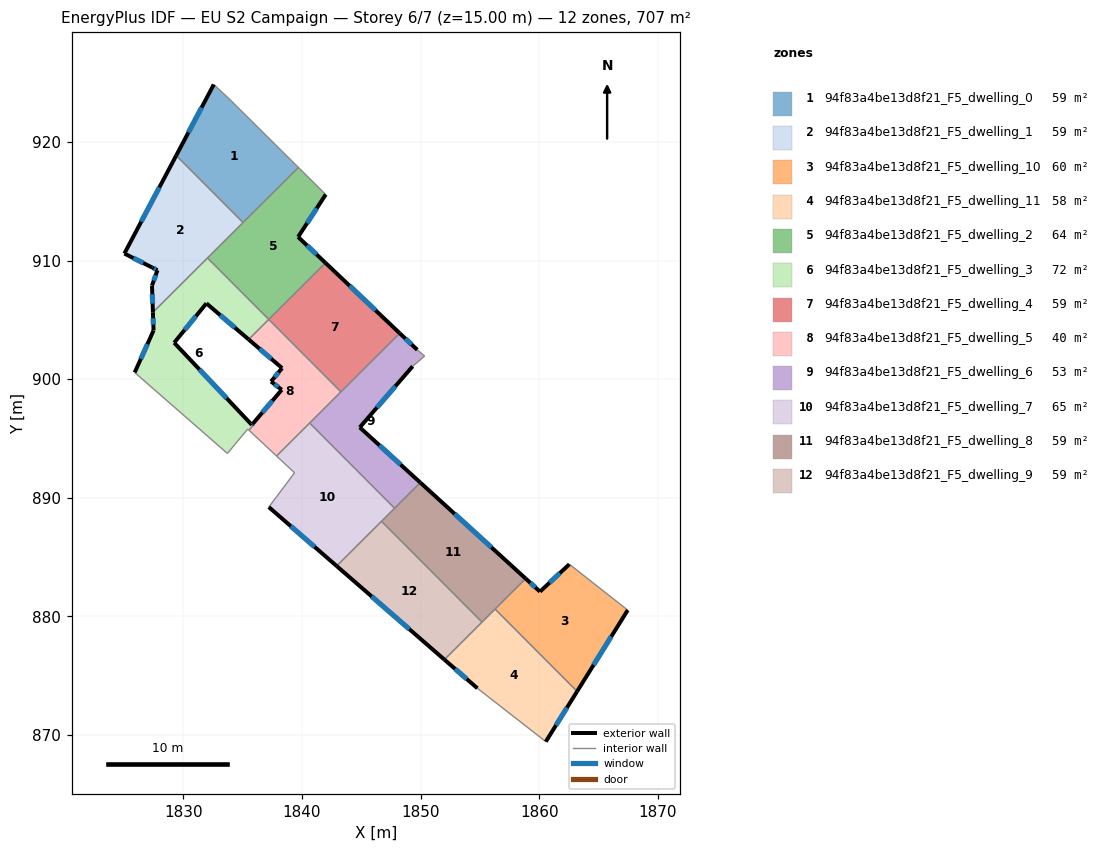
=== STOREY PLAN SPEC (per zone: floor XY polygon, exterior-wall plan segments, windows/doors) ===
zone 1: 94f83a4be13d8f21_F5_dwelling_0  (59.0 m²)
  floor: (1834.44, 923.06) (1839.69, 917.86) (1835.03, 913.21) (1829.39, 918.86) (1832.56, 924.85) (1833.97, 923.53)
  exterior wall: (1832.56, 924.85) – (1829.39, 918.86)  [6.8 m]
    window: (1831.53, 922.91) – (1830.42, 920.81)  [2.5 m²]
  interior walls: 5
zone 2: 94f83a4be13d8f21_F5_dwelling_1  (59.0 m²)
  floor: (1829.39, 918.86) (1835.03, 913.21) (1827.43, 905.64) (1827.35, 907.89) (1827.81, 909.18) (1827.37, 909.42) (1825.02, 910.59)
  exterior wall: (1827.37, 909.42) – (1827.81, 909.18)  [0.5 m]
    window: (1827.51, 909.34) – (1827.67, 909.26)  [0.2 m²]
  exterior wall: (1825.02, 910.59) – (1827.37, 909.42)  [2.6 m]
    window: (1825.78, 910.21) – (1826.61, 909.80)  [1.0 m²]
  exterior wall: (1829.39, 918.86) – (1825.02, 910.59)  [9.4 m]
    window: (1827.97, 916.17) – (1826.44, 913.28)  [3.4 m²]
  exterior wall: (1827.35, 907.89) – (1827.43, 905.64)  [2.3 m]
    window: (1827.38, 907.16) – (1827.40, 906.37)  [0.8 m²]
  exterior wall: (1827.81, 909.18) – (1827.35, 907.89)  [1.4 m]
    window: (1827.66, 908.77) – (1827.50, 908.31)  [0.5 m²]
  interior walls: 3
zone 3: 94f83a4be13d8f21_F5_dwelling_10  (60.4 m²)
  floor: (1867.47, 880.53) (1863.20, 873.67) (1856.28, 880.61) (1858.86, 883.18) (1860.07, 882.08) (1862.55, 884.39)
  exterior wall: (1860.07, 882.08) – (1858.86, 883.18)  [1.6 m]
    window: (1859.68, 882.44) – (1859.26, 882.83)  [0.6 m²]
  exterior wall: (1862.55, 884.39) – (1860.07, 882.08)  [3.4 m]
    window: (1861.74, 883.64) – (1860.88, 882.84)  [1.2 m²]
  exterior wall: (1863.20, 873.67) – (1867.47, 880.53)  [8.1 m]
    window: (1864.59, 875.90) – (1866.08, 878.30)  [3.0 m²]
  interior walls: 3
zone 4: 94f83a4be13d8f21_F5_dwelling_11  (57.5 m²)
  floor: (1856.28, 880.61) (1863.20, 873.67) (1860.56, 869.43) (1854.79, 873.93) (1852.01, 876.35)
  exterior wall: (1860.56, 869.43) – (1863.20, 873.67)  [5.0 m]
    window: (1861.42, 870.81) – (1862.34, 872.29)  [1.8 m²]
  exterior wall: (1852.01, 876.35) – (1854.79, 873.93)  [3.7 m]
    window: (1852.91, 875.57) – (1853.88, 874.72)  [1.4 m²]
  interior walls: 4
zone 5: 94f83a4be13d8f21_F5_dwelling_2  (64.3 m²)
  floor: (1842.00, 915.57) (1839.67, 912.00) (1841.98, 909.81) (1837.19, 905.04) (1832.03, 910.22) (1839.69, 917.86)
  exterior wall: (1839.67, 912.00) – (1842.00, 915.57)  [4.3 m]
    window: (1840.43, 913.16) – (1841.24, 914.41)  [1.6 m²]
  exterior wall: (1841.98, 909.81) – (1839.67, 912.00)  [3.2 m]
    window: (1841.23, 910.52) – (1840.42, 911.28)  [1.2 m²]
  interior walls: 5
zone 6: 94f83a4be13d8f21_F5_dwelling_3  (72.2 m²)
  floor: (1832.03, 910.22) (1837.19, 905.04) (1835.50, 903.35) (1831.94, 906.39) (1829.22, 903.08) (1835.77, 896.14) (1835.87, 896.26) (1835.94, 896.18) (1835.53, 895.69) (1835.42, 895.79) (1833.71, 893.74) (1825.89, 900.57) (1827.48, 904.11) (1827.43, 905.64)
  exterior wall: (1827.48, 904.11) – (1825.89, 900.57)  [3.9 m]
    window: (1826.96, 902.95) – (1826.41, 901.72)  [1.4 m²]
  exterior wall: (1827.43, 905.64) – (1827.48, 904.11)  [1.5 m]
    window: (1827.44, 905.14) – (1827.46, 904.60)  [0.6 m²]
  exterior wall: (1831.94, 906.39) – (1835.50, 903.35)  [4.7 m]
    window: (1833.10, 905.40) – (1834.34, 904.34)  [1.7 m²]
  exterior wall: (1829.22, 903.08) – (1831.94, 906.39)  [4.3 m]
    window: (1830.10, 904.15) – (1831.06, 905.32)  [1.6 m²]
  exterior wall: (1835.77, 896.14) – (1829.22, 903.08)  [9.5 m]
    window: (1833.64, 898.40) – (1831.35, 900.82)  [3.5 m²]
  exterior wall: (1835.87, 896.26) – (1835.77, 896.14)  [0.2 m]
    window: (1835.84, 896.22) – (1835.80, 896.18)  [0.1 m²]
  interior walls: 8
zone 7: 94f83a4be13d8f21_F5_dwelling_4  (59.3 m²)
  floor: (1848.24, 903.87) (1843.28, 898.93) (1837.19, 905.04) (1841.98, 909.81)
  exterior wall: (1848.24, 903.87) – (1841.98, 909.81)  [8.6 m]
    window: (1846.21, 905.80) – (1844.02, 907.88)  [3.2 m²]
  interior walls: 3
zone 8: 94f83a4be13d8f21_F5_dwelling_5  (40.0 m²)
  floor: (1837.19, 905.04) (1843.28, 898.93) (1837.85, 893.52) (1835.53, 895.69) (1835.94, 896.18) (1835.87, 896.26) (1838.29, 899.11) (1837.39, 899.80) (1838.32, 900.93) (1835.50, 903.35)
  exterior wall: (1838.29, 899.11) – (1835.87, 896.26)  [3.7 m]
    window: (1837.50, 898.18) – (1836.66, 897.19)  [1.4 m²]
  exterior wall: (1837.39, 899.80) – (1838.29, 899.11)  [1.1 m]
    window: (1837.68, 899.58) – (1838.00, 899.33)  [0.4 m²]
  exterior wall: (1838.32, 900.93) – (1837.39, 899.80)  [1.5 m]
    window: (1838.02, 900.57) – (1837.69, 900.17)  [0.5 m²]
  exterior wall: (1835.50, 903.35) – (1838.32, 900.93)  [3.7 m]
    window: (1836.42, 902.56) – (1837.40, 901.72)  [1.4 m²]
  interior walls: 7
zone 9: 94f83a4be13d8f21_F5_dwelling_6  (52.7 m²)
  floor: (1849.72, 902.47) (1850.34, 901.95) (1849.33, 901.08) (1844.87, 895.93) (1849.98, 891.28) (1847.81, 889.12) (1840.65, 896.30) (1848.24, 903.87)
  exterior wall: (1849.98, 891.28) – (1844.87, 895.93)  [6.9 m]
    window: (1848.32, 892.79) – (1846.53, 894.42)  [2.5 m²]
  exterior wall: (1849.72, 902.47) – (1848.24, 903.87)  [2.0 m]
    window: (1849.24, 902.93) – (1848.72, 903.42)  [0.7 m²]
  exterior wall: (1844.87, 895.93) – (1849.33, 901.08)  [6.8 m]
    window: (1846.32, 897.61) – (1847.88, 899.41)  [2.5 m²]
  interior walls: 6
zone 10: 94f83a4be13d8f21_F5_dwelling_7  (65.2 m²)
  floor: (1840.65, 896.30) (1847.81, 889.12) (1842.92, 884.25) (1837.20, 889.21) (1839.37, 892.11) (1837.85, 893.52)
  exterior wall: (1837.20, 889.21) – (1842.92, 884.25)  [7.6 m]
    window: (1839.06, 887.60) – (1841.06, 885.86)  [2.8 m²]
  interior walls: 6
zone 11: 94f83a4be13d8f21_F5_dwelling_8  (59.0 m²)
  floor: (1858.86, 883.18) (1855.18, 879.51) (1846.71, 888.02) (1849.98, 891.28)
  exterior wall: (1858.86, 883.18) – (1849.98, 891.28)  [12.0 m]
    window: (1855.97, 885.82) – (1852.87, 888.65)  [4.4 m²]
  interior walls: 5
zone 12: 94f83a4be13d8f21_F5_dwelling_9  (59.0 m²)
  floor: (1846.71, 888.02) (1855.18, 879.51) (1852.01, 876.35) (1842.92, 884.25)
  exterior wall: (1842.92, 884.25) – (1852.01, 876.35)  [12.0 m]
    window: (1845.88, 881.68) – (1849.05, 878.92)  [4.4 m²]
  interior walls: 3

=== DERIVED (storey summary) ===
Building: EU S2 Campaign
Storey: 6 of 7  (floor level z = 15.00 m)
Storey gross floor area: 707.5 m²
Zones on this storey: 12
  - 94f83a4be13d8f21_F5_dwelling_0: floor 59.0 m²; exterior wall 6.8 m (20.3 m²); 1 window(s) 2.5 m²; WWR 12.2%
  - 94f83a4be13d8f21_F5_dwelling_1: floor 59.0 m²; exterior wall 16.1 m (48.3 m²); 5 window(s) 5.9 m²; WWR 12.2%
  - 94f83a4be13d8f21_F5_dwelling_10: floor 60.4 m²; exterior wall 13.1 m (39.3 m²); 3 window(s) 4.8 m²; WWR 12.2%
  - 94f83a4be13d8f21_F5_dwelling_11: floor 57.5 m²; exterior wall 8.7 m (26.0 m²); 2 window(s) 3.2 m²; WWR 12.2%
  - 94f83a4be13d8f21_F5_dwelling_2: floor 64.3 m²; exterior wall 7.5 m (22.4 m²); 2 window(s) 2.7 m²; WWR 12.2%
  - 94f83a4be13d8f21_F5_dwelling_3: floor 72.2 m²; exterior wall 24.1 m (72.2 m²); 6 window(s) 8.8 m²; WWR 12.2%
  - 94f83a4be13d8f21_F5_dwelling_4: floor 59.3 m²; exterior wall 8.6 m (25.9 m²); 1 window(s) 3.2 m²; WWR 12.2%
  - 94f83a4be13d8f21_F5_dwelling_5: floor 40.0 m²; exterior wall 10.1 m (30.2 m²); 4 window(s) 3.7 m²; WWR 12.2%
  - 94f83a4be13d8f21_F5_dwelling_6: floor 52.7 m²; exterior wall 15.8 m (47.3 m²); 3 window(s) 5.8 m²; WWR 12.2%
  - 94f83a4be13d8f21_F5_dwelling_7: floor 65.2 m²; exterior wall 7.6 m (22.7 m²); 1 window(s) 2.8 m²; WWR 12.2%
  - 94f83a4be13d8f21_F5_dwelling_8: floor 59.0 m²; exterior wall 12.0 m (36.1 m²); 1 window(s) 4.4 m²; WWR 12.2%
  - 94f83a4be13d8f21_F5_dwelling_9: floor 59.0 m²; exterior wall 12.0 m (36.1 m²); 1 window(s) 4.4 m²; WWR 12.2%
Zone adjacency (shared interzone walls):
  - 94f83a4be13d8f21_F5_dwelling_0 ↔ 94f83a4be13d8f21_F5_dwelling_1
  - 94f83a4be13d8f21_F5_dwelling_0 ↔ 94f83a4be13d8f21_F5_dwelling_2
  - 94f83a4be13d8f21_F5_dwelling_1 ↔ 94f83a4be13d8f21_F5_dwelling_2
  - 94f83a4be13d8f21_F5_dwelling_1 ↔ 94f83a4be13d8f21_F5_dwelling_3
  - 94f83a4be13d8f21_F5_dwelling_10 ↔ 94f83a4be13d8f21_F5_dwelling_11
  - 94f83a4be13d8f21_F5_dwelling_10 ↔ 94f83a4be13d8f21_F5_dwelling_8
  - 94f83a4be13d8f21_F5_dwelling_11 ↔ 94f83a4be13d8f21_F5_dwelling_8
  - 94f83a4be13d8f21_F5_dwelling_11 ↔ 94f83a4be13d8f21_F5_dwelling_9
  - 94f83a4be13d8f21_F5_dwelling_2 ↔ 94f83a4be13d8f21_F5_dwelling_3
  - 94f83a4be13d8f21_F5_dwelling_2 ↔ 94f83a4be13d8f21_F5_dwelling_4
  - 94f83a4be13d8f21_F5_dwelling_3 ↔ 94f83a4be13d8f21_F5_dwelling_5
  - 94f83a4be13d8f21_F5_dwelling_4 ↔ 94f83a4be13d8f21_F5_dwelling_5
  - 94f83a4be13d8f21_F5_dwelling_4 ↔ 94f83a4be13d8f21_F5_dwelling_6
  - 94f83a4be13d8f21_F5_dwelling_5 ↔ 94f83a4be13d8f21_F5_dwelling_6
  - 94f83a4be13d8f21_F5_dwelling_5 ↔ 94f83a4be13d8f21_F5_dwelling_7
  - 94f83a4be13d8f21_F5_dwelling_6 ↔ 94f83a4be13d8f21_F5_dwelling_7
  - 94f83a4be13d8f21_F5_dwelling_6 ↔ 94f83a4be13d8f21_F5_dwelling_8
  - 94f83a4be13d8f21_F5_dwelling_7 ↔ 94f83a4be13d8f21_F5_dwelling_8
  - 94f83a4be13d8f21_F5_dwelling_7 ↔ 94f83a4be13d8f21_F5_dwelling_9
  - 94f83a4be13d8f21_F5_dwelling_8 ↔ 94f83a4be13d8f21_F5_dwelling_9